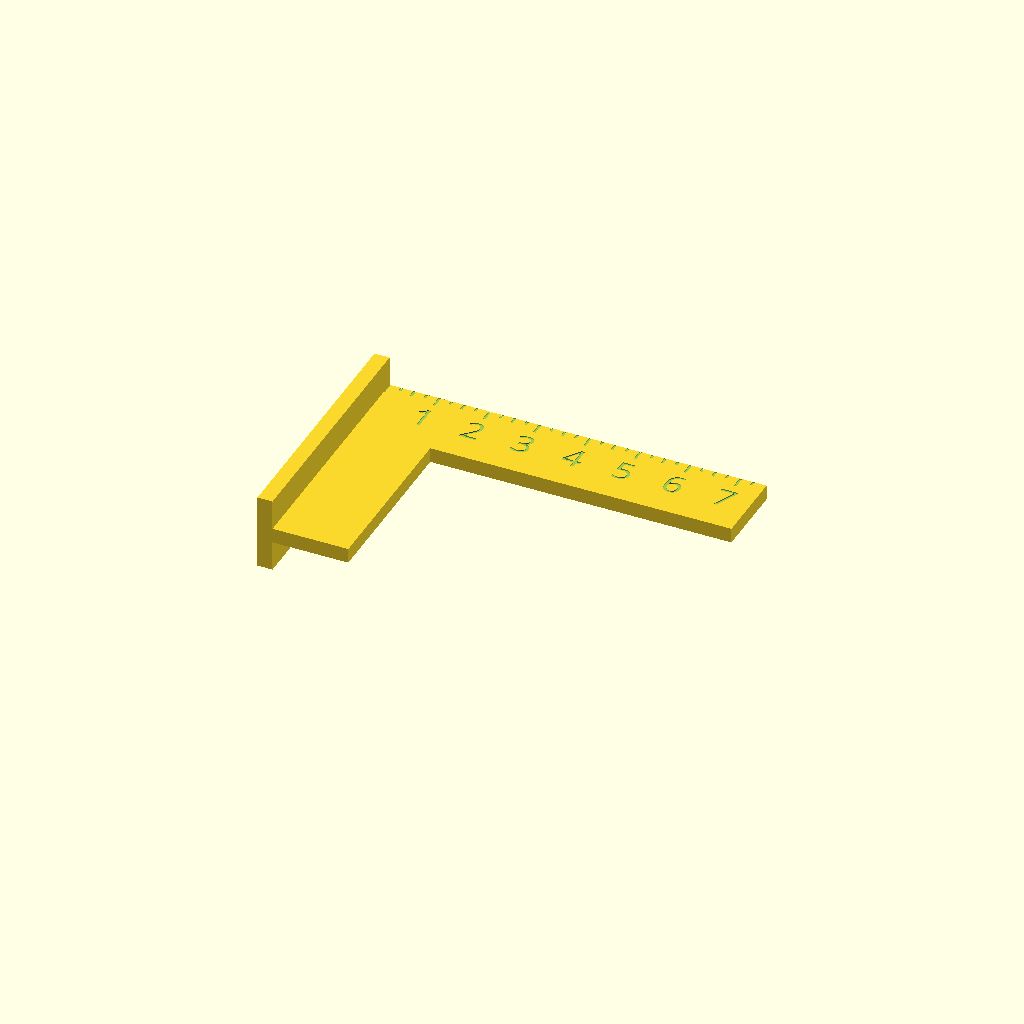
Cell 1 — every parameter at its default value.
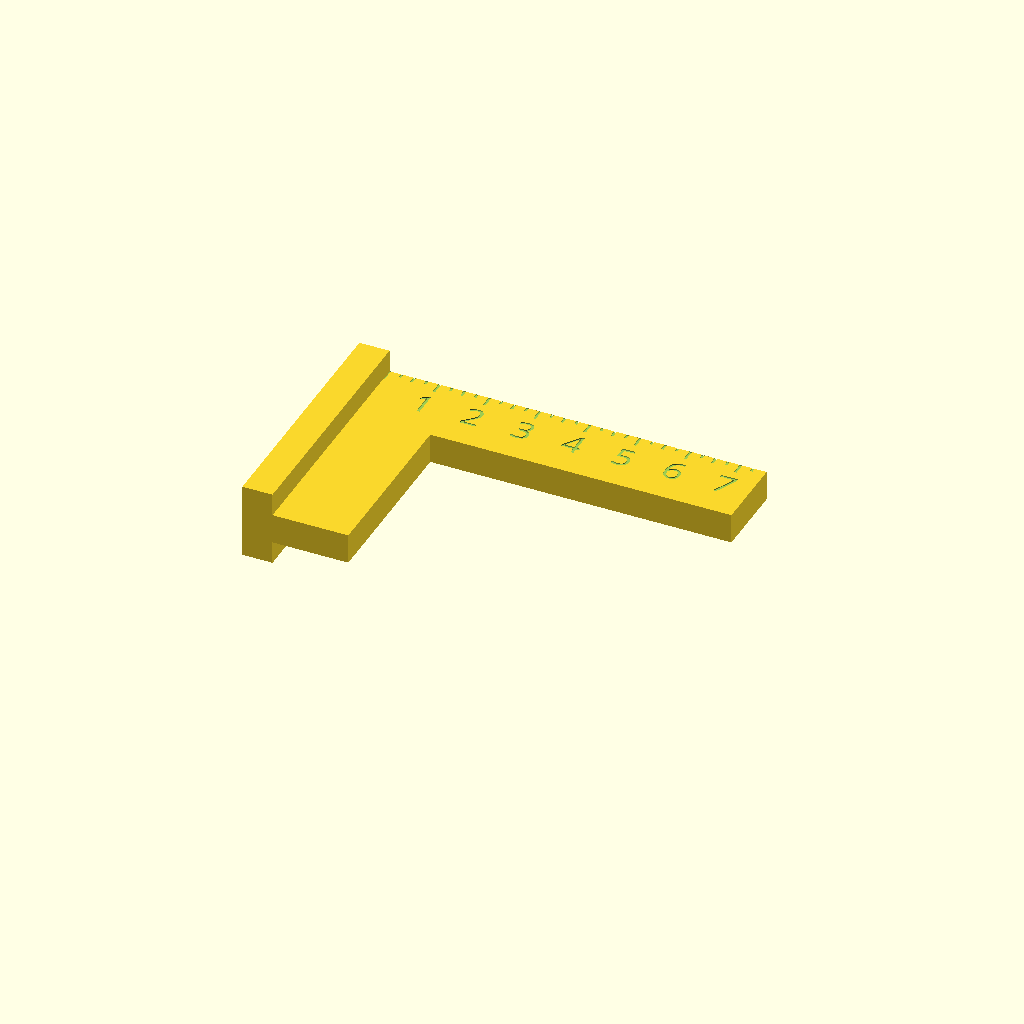
Cell 2 — THICKNESS set to 6, the other parameters unchanged.
All cells are drawn from one camera (rotation 55°, 0°, 25°, orthographic, colour scheme Cornfield), so only the parameter changes between them.
Source of the model, 202407 tools.scad:
// created by IndiePandaaaaa|Lukas
// encoding: utf-8

PARTS_SEPARATED = true;
THICKNESS = 3;
TOLERANCE = .1;
$fn = 75;

module perpendicular_angle(width, depth, ruler_depth = 15, ruler_mode = 2.5) {
  // ruler_mode: 10 => cm; 5 => cm, 5 mm; 2.5 => cm, 2.5 mm; 1 => cm, mm; 0 => no ruler
  module ruler(width, mode, mirrored = false) {
    module marker(mode, label, mirrored = false) {
      width = 0.5;
      depth = 0.2 + TOLERANCE;
      length = [2.5, 1.5, 1];
      text_size = 5;

      translate([-width / 2, -length[mode], -depth + TOLERANCE]) {
        cube([width, length[mode], depth]);

        if (label != 0) {  // 0: no label
          translate([0, - text_size - 1.75, 0]) linear_extrude(depth) {
            mirror(([mirrored ? 1 : 0, 0, 0])) 
              text(str(label), size = text_size, font = "RecMonoCasualNerdFont", halign = "center");
          }
        }
      }
    }

    if (mode != 0){
      for (i = [0:width - 1]) {
        translate([i, 0, 0]) {
          if (i % 10 == 0) {
            marker(0, i / 10, mirrored = mirrored);
          } else if (mode <= 5 && i % mode == 0) {
            marker(1, 0); // 0 means no label
          } else if (mode <= 2.5 && (i % 10 == 2 || i % 10 == 7)) {
            translate([.5, 0, 0]) marker(2, 0);
          }
        }
      }
    }
  }

  translate([-THICKNESS, 0, 0]) union() {
    translate([0, 0, -(ruler_depth - THICKNESS) / 2]) cube([THICKNESS, depth, ruler_depth]);
 
    translate([THICKNESS, 0, 0]) difference() {
      linear_extrude(THICKNESS) {
        polygon([
          [0, 0],
          [ruler_depth + TOLERANCE, 0],
          [ruler_depth + TOLERANCE , depth - ruler_depth],
          [width + TOLERANCE, depth - ruler_depth],
          [width + TOLERANCE, depth],
          [0, depth],
        ]);
      }
      for (i = [0:1])
        translate([0, depth, THICKNESS * i]) 
          ruler(width, ruler_mode, mirrored = i == 0 ? true : false);
    }
  }
}

perpendicular_angle(75, 50);
Customizer parameters (derived from the source; name, type, default, range or options):
PARTS_SEPARATED: bool, default true
THICKNESS: number, default 3
TOLERANCE: number, default 0.1
